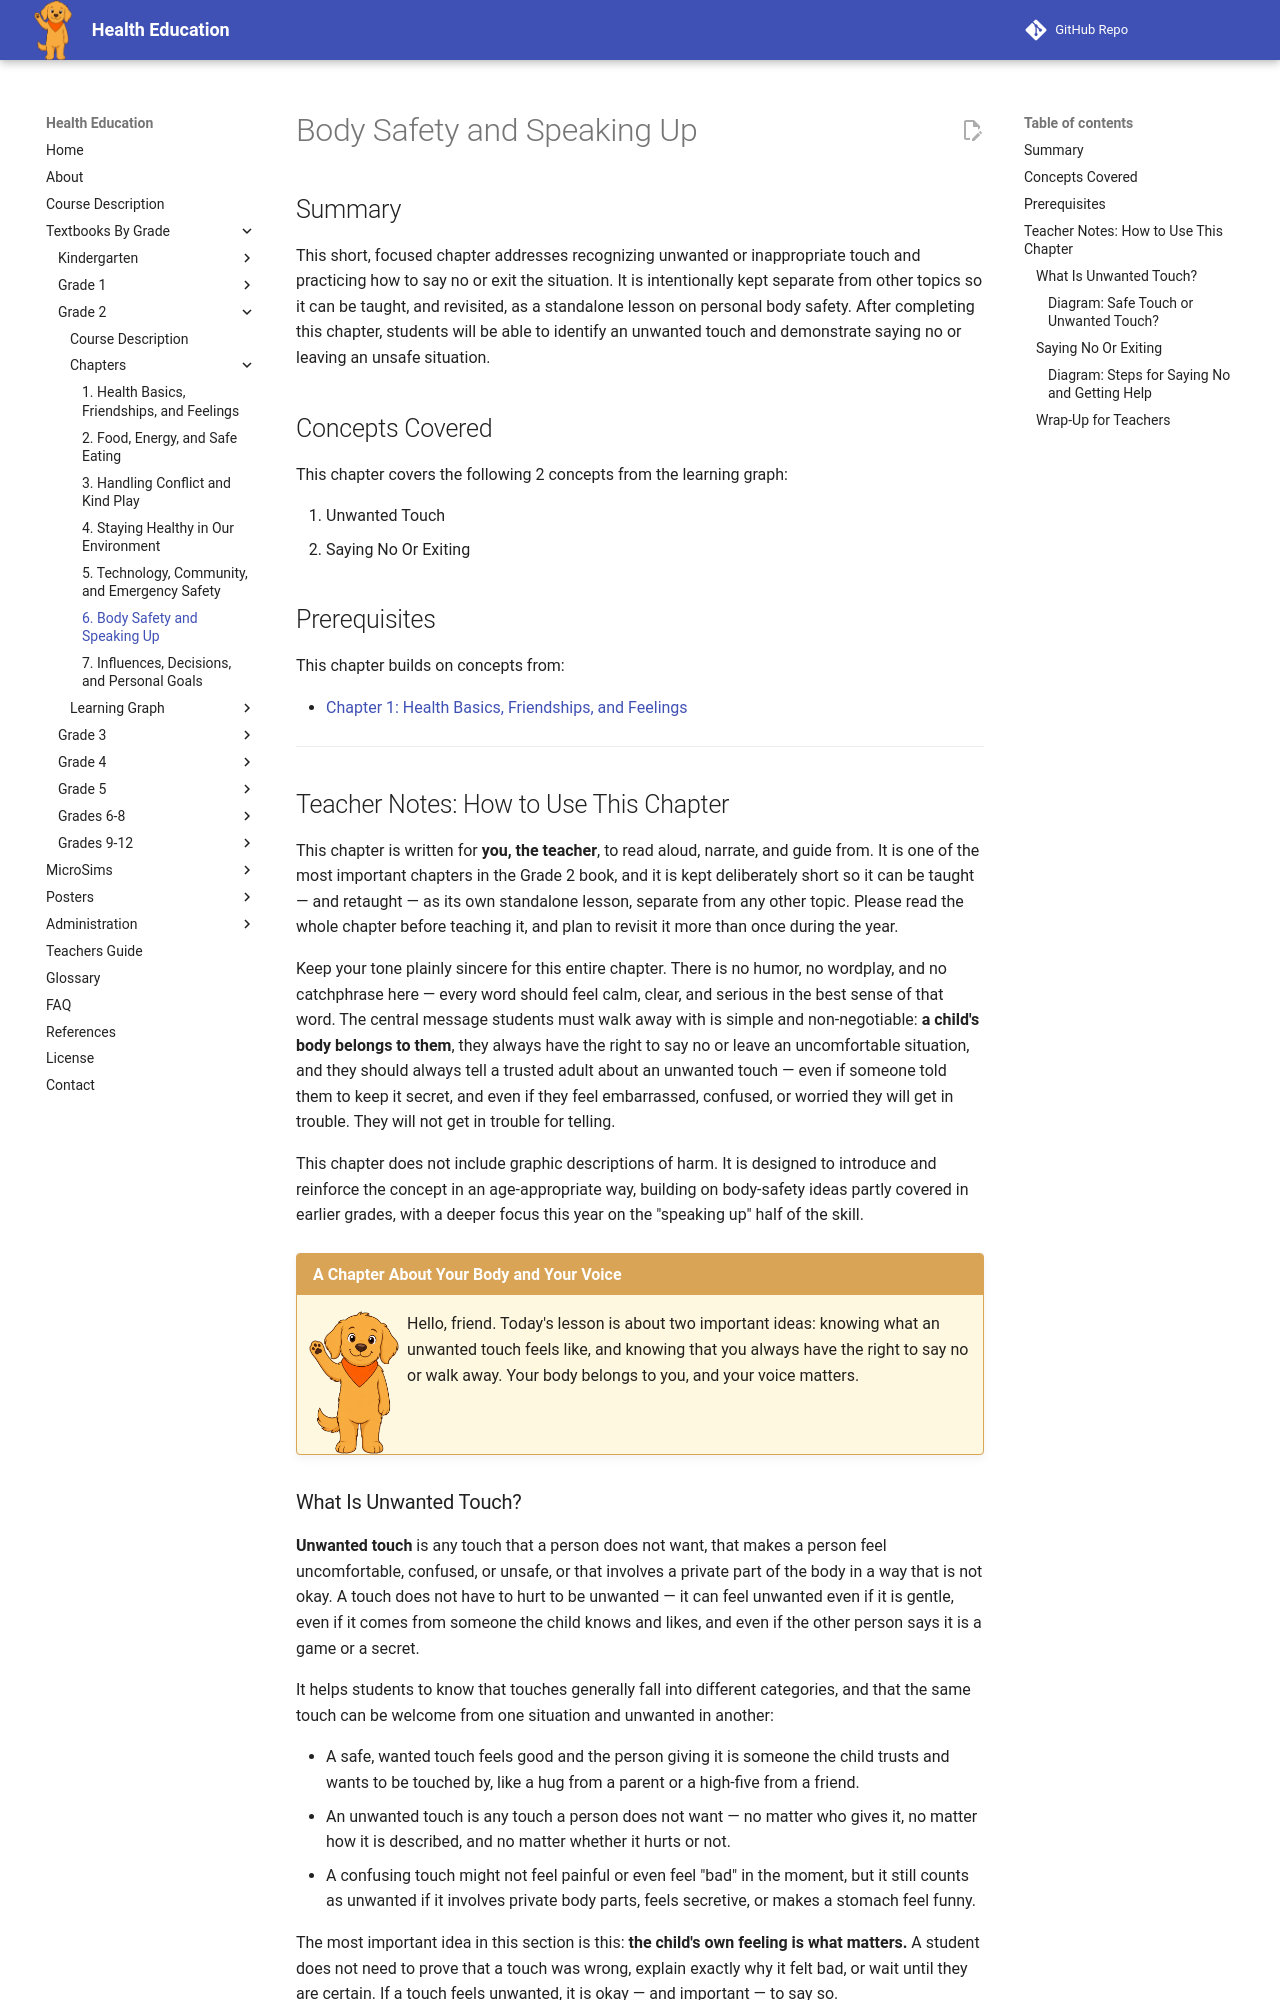

repository: dmccreary/health-education · page: bands/grade-2/chapters/06-body-safety-speaking-up/index.html · generator: mkdocs

---
title: Body Safety and Speaking Up
description: Grade 2 chapter on recognizing unwanted or inappropriate touch and practicing how to say no or exit an unsafe situation, with an empowerment-focused, always-tell-a-trusted-adult framing.
generated_by: claude skill chapter-content-generator
date: 2026-07-06 15:27:11
version: 0.09
---

# Body Safety and Speaking Up

## Summary

This short, focused chapter addresses recognizing unwanted or inappropriate touch and practicing how to say no or exit the situation. It is intentionally kept separate from other topics so it can be taught, and revisited, as a standalone lesson on personal body safety. After completing this chapter, students will be able to identify an unwanted touch and demonstrate saying no or leaving an unsafe situation.

## Concepts Covered

This chapter covers the following 2 concepts from the learning graph:

1. Unwanted Touch
2. Saying No Or Exiting

## Prerequisites

This chapter builds on concepts from:

- [Chapter 1: Health Basics, Friendships, and Feelings](../01-health-friendships-feelings/index.md)

---

## Teacher Notes: How to Use This Chapter

This chapter is written for **you, the teacher**, to read aloud, narrate, and guide from. It is one of the most important chapters in the Grade 2 book, and it is kept deliberately short so it can be taught — and retaught — as its own standalone lesson, separate from any other topic. Please read the whole chapter before teaching it, and plan to revisit it more than once during the year.

Keep your tone plainly sincere for this entire chapter. There is no humor, no wordplay, and no catchphrase here — every word should feel calm, clear, and serious in the best sense of that word. The central message students must walk away with is simple and non-negotiable: **a child's body belongs to them**, they always have the right to say no or leave an uncomfortable situation, and they should always tell a trusted adult about an unwanted touch — even if someone told them to keep it secret, and even if they feel embarrassed, confused, or worried they will get in trouble. They will not get in trouble for telling.

This chapter does not include graphic descriptions of harm. It is designed to introduce and reinforce the concept in an age-appropriate way, building on body-safety ideas partly covered in earlier grades, with a deeper focus this year on the "speaking up" half of the skill.

!!! mascot-welcome "A Chapter About Your Body and Your Voice"
    ![Scout waving hello](../../../../img/mascot/welcome.png){ class="mascot-admonition-img" }
    Hello, friend. Today's lesson is about two important ideas: knowing what an unwanted touch feels like, and knowing that you always have the right to say no or walk away. Your body belongs to you, and your voice matters.

### What Is Unwanted Touch?

**Unwanted touch** is any touch that a person does not want, that makes a person feel uncomfortable, confused, or unsafe, or that involves a private part of the body in a way that is not okay. A touch does not have to hurt to be unwanted — it can feel unwanted even if it is gentle, even if it comes from someone the child knows and likes, and even if the other person says it is a game or a secret.

It helps students to know that touches generally fall into different categories, and that the same touch can be welcome from one situation and unwanted in another:

- A safe, wanted touch feels good and the person giving it is someone the child trusts and wants to be touched by, like a hug from a parent or a high-five from a friend.
- An unwanted touch is any touch a person does not want — no matter who gives it, no matter how it is described, and no matter whether it hurts or not.
- A confusing touch might not feel painful or even feel "bad" in the moment, but it still counts as unwanted if it involves private body parts, feels secretive, or makes a stomach feel funny.

The most important idea in this section is this: **the child's own feeling is what matters.** A student does not need to prove that a touch was wrong, explain exactly why it felt bad, or wait until they are certain. If a touch feels unwanted, it is okay — and important — to say so.
